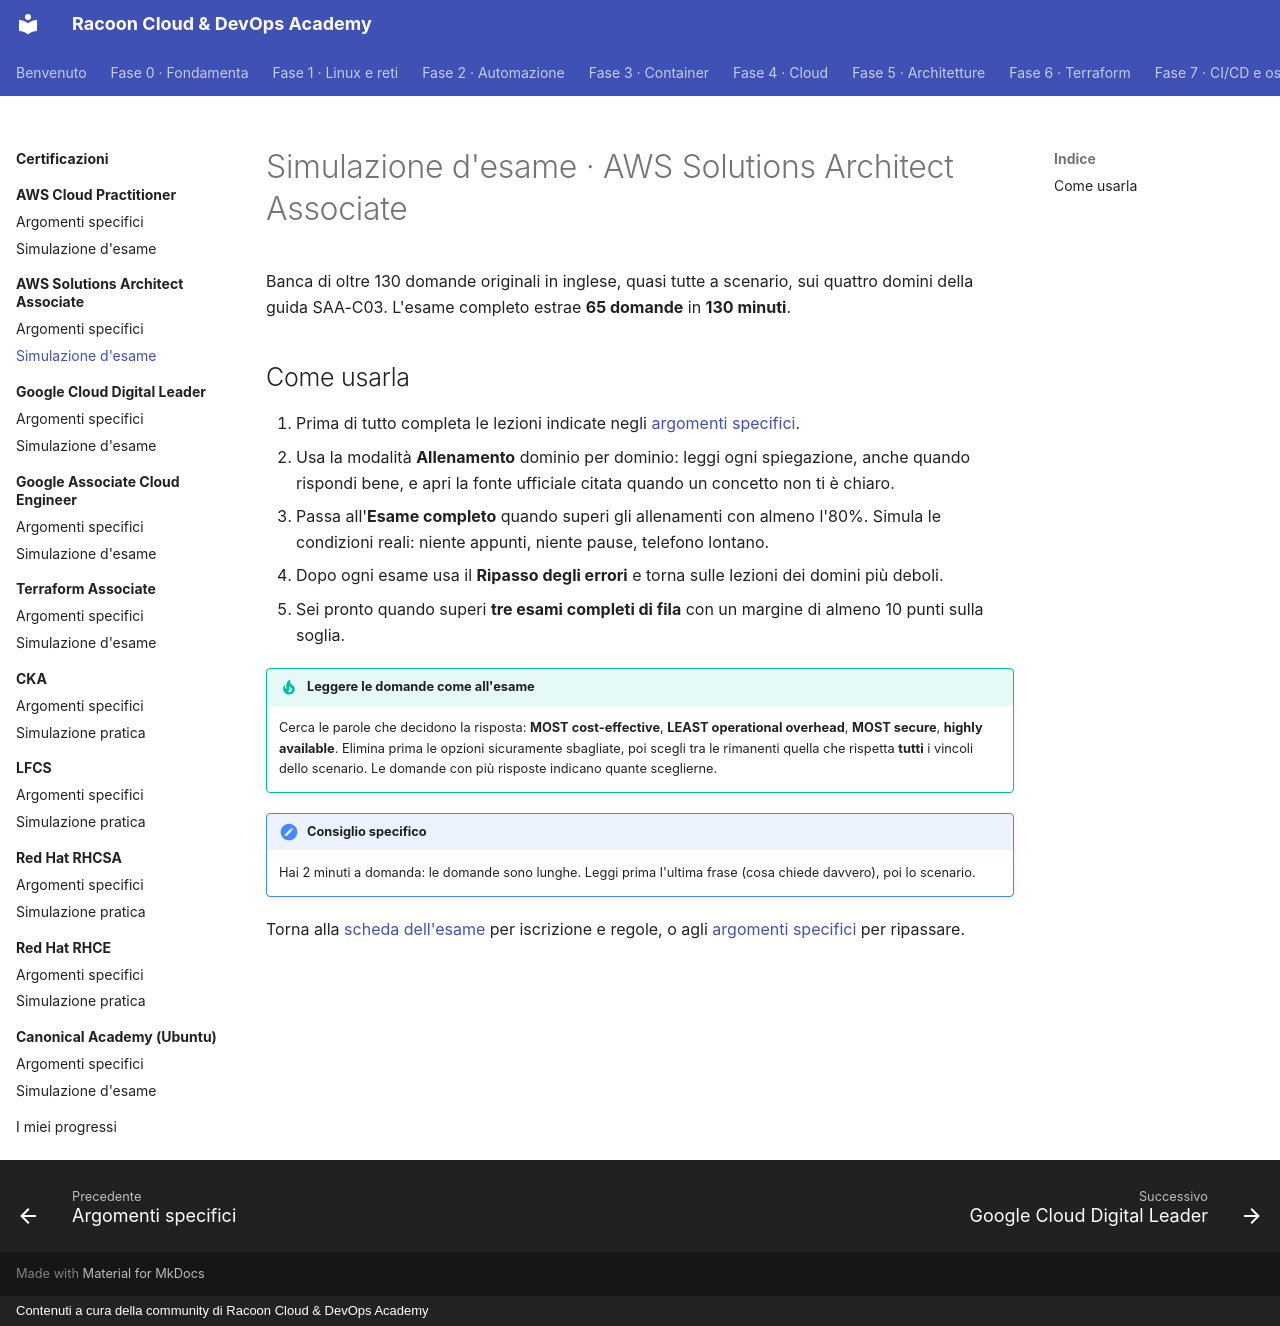

repository: imredracoon/racoon-cloud-devops-academy · page: appendici/aws-saa/simulazione/index.html · generator: mkdocs · copyright: Contenuti a cura della community di Racoon Cloud & DevOps Academy

# Simulazione d'esame · AWS Solutions Architect Associate

Banca di oltre 130 domande originali in inglese, quasi tutte a scenario, sui quattro domini della guida SAA-C03. L'esame completo estrae **65 domande** in **130 minuti**.

<div class="exam-sim" data-bank="aws-saa"></div>

## Come usarla

1. Prima di tutto completa le lezioni indicate negli [argomenti specifici](argomenti.md).
2. Usa la modalità **Allenamento** dominio per dominio: leggi ogni spiegazione, anche quando rispondi bene, e apri
   la fonte ufficiale citata quando un concetto non ti è chiaro.
3. Passa all'**Esame completo** quando superi gli allenamenti con almeno l'80%. Simula le condizioni reali: niente
   appunti, niente pause, telefono lontano.
4. Dopo ogni esame usa il **Ripasso degli errori** e torna sulle lezioni dei domini più deboli.
5. Sei pronto quando superi **tre esami completi di fila** con un margine di almeno 10 punti sulla soglia.

!!! tip "Leggere le domande come all'esame"
    Cerca le parole che decidono la risposta: **MOST cost-effective**, **LEAST operational overhead**, **MOST
    secure**, **highly available**. Elimina prima le opzioni sicuramente sbagliate, poi scegli tra le rimanenti
    quella che rispetta **tutti** i vincoli dello scenario. Le domande con più risposte indicano quante sceglierne.

!!! note "Consiglio specifico"
    Hai 2 minuti a domanda: le domande sono lunghe. Leggi prima l'ultima frase (cosa chiede davvero), poi lo scenario.

Torna alla [scheda dell'esame](index.md) per iscrizione e regole, o agli [argomenti specifici](argomenti.md) per
ripassare.
